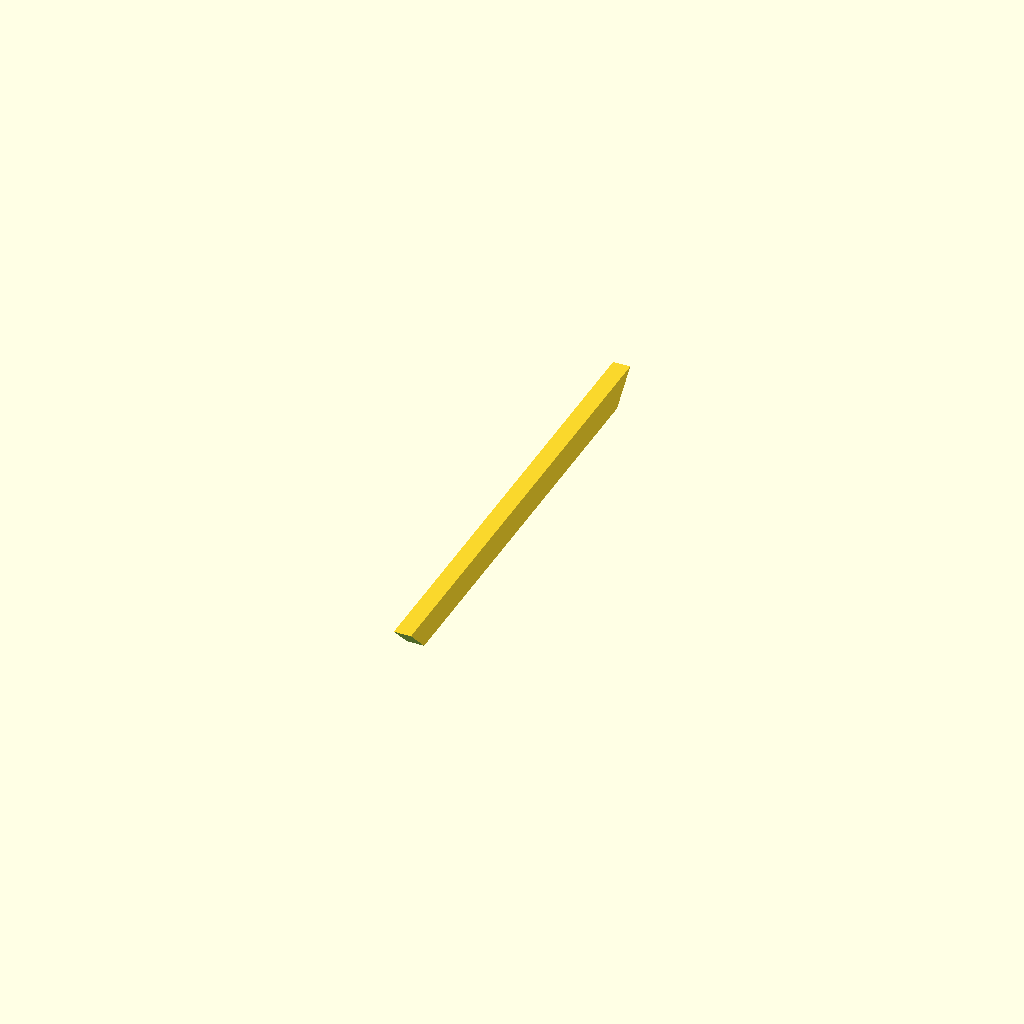
Cell 1: rendered with the file's own defaults.
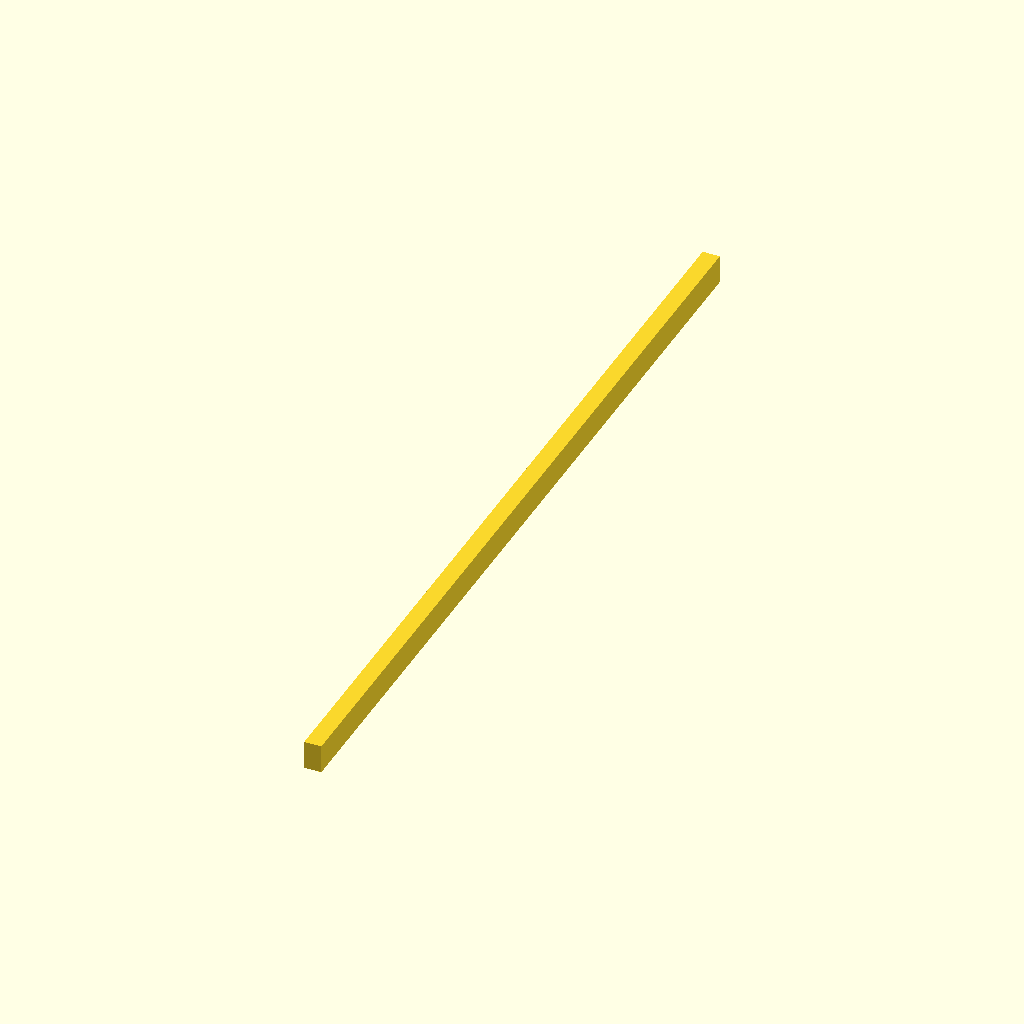
Cell 2: the same model with plate_len = 240.
All cells are drawn from one camera (rotation 55°, 0°, 25°, orthographic, colour scheme Cornfield), so only the parameter changes between them.
The OpenSCAD source (rib.scad):
use <plate_twin_lasers.scad>


plate_debth_new = 2.8;
plate_len = 120;
plate_width = 33;

//rib(rib_debth = 3,rib_height = 15.5);
//rib_center_set(rib_debth=3, rib_height=5);
rib_edge(rib_debth=3,rib_height=4);

module rib_edge(rib_debth,rib_height){
    difference(){
        rib_center(rib_debth=3, rib_height=5);
        translate([0, plate_len/2,0])
        rotate([45,0,0])
        cube([10,40,30],center=true);
        translate([0, -plate_len/2,0])
        rotate([-45,0,0])
        cube([10,40,30],center=true);
    }
}
module rib_center_set(rib_height, rib_debth){
    difference(){
        rib_center(rib_debth, rib_height);
        holes();
    }
}
module holes(){
    translate([0,0,-5])
    cylinder(d1=55, d2=5, h=25+1, center=true);
    
    translate([0, plate_len/2])
    cylinder(d1=55, d2=5, h=25+1, center=true);
    
    translate([0, -plate_len/2])
    cylinder(d1=55, d2=5, h=25+1, center=true);
}
module rib_center(rib_debth,rib_height){

    cube([rib_debth,,150,rib_height], center = true);
}

module rib(rib_debth,rib_height){
    difference(){
        //scale([1,1,rib_height])
        plate(plate_debth=rib_height);
        translate([0,0,0])
        //scale([1,1,rib_height])
        cube([plate_width-rib_debth,plate_len,rib_height+1], center = true);
        
        color("red")
        translate([0,-plate_len/2,0])
        //scale([1,1,rib_height])
        cylinder(h=rib_height+1, d=plate_width-rib_debth, center = true );
        
        color("green")
        translate([0,plate_len/2,0])
        //scale([1,1,rib_height])
        cylinder(h=rib_height+1, d=plate_width-rib_debth, center = true );
    }
}
Customizer parameters (derived from the source; name, type, default, range or options):
plate_debth_new: number, default 2.8
plate_len: number, default 120
plate_width: number, default 33
